Labelled photos from "ripeness_multistage", an image-classification folder in ShyamAlancode/Fruit-Screening. The possible labels are: immature, mature, semi mature.

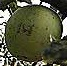
Label: immature

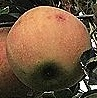
Label: mature

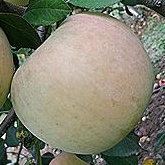
Label: semi mature

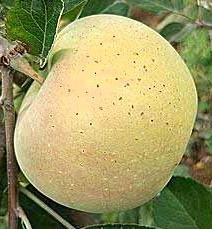
Label: semi mature

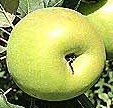
Label: immature

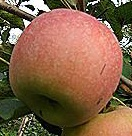
Label: mature
